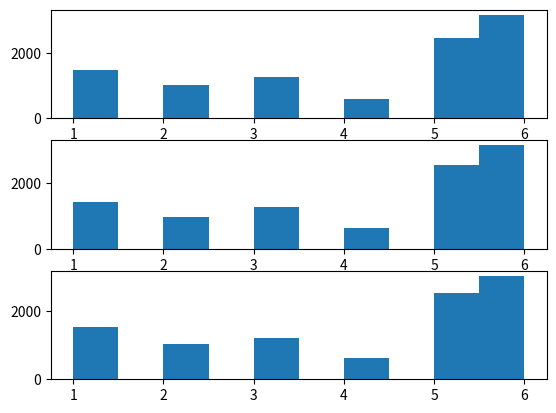

Write the Python code that produced this figure.
import random as rand
import matplotlib.pyplot as plt
import math

SAMPLES = 10_000

def direct_method(x):
    u = rand.uniform(0,1)
    curr = 0
    for i in range(len(x)):
        prev = curr
        curr  += x[i]
        if u > prev and u <= curr:
            return i + 1

def rejection(x):
    c = max(x) + 0.001
    u1 = rand.uniform(0,1)
    u2 = rand.uniform(0,1)
    I = math.floor(len(x) * u1) + 1
    if x[I-1]/c >= u2:
        return I
    while (x[I-1]/c < u2):
        u1 = rand.uniform(0,1)
        u2 = rand.uniform(0,1)
        I = math.floor(len(x) * u1) +1

        if x[I-1]/c >= u2:
            return I

def alias(probabilities):
    n = len(probabilities)

    alias_table = [0] * n
    prob = [0] * n
    scaled_prob = [p * n for p in probabilities]

    small = []
    large = []  
    for i, sp in enumerate(scaled_prob):
        if sp < 1:
            small.append(i)
        else:
            large.append(i)
    #robin hood loop 
    while small and large:
        s = small.pop()
        l = large.pop()
        prob[s] = scaled_prob[s]
        alias_table[s] = l
        scaled_prob[l] = (scaled_prob[l] + scaled_prob[s]) - 1      
        if scaled_prob[l] < 1:
            small.append(l)
        else:
            large.append(l) 
    for i in large + small:
        prob[i] = 1.0

    
    i = rand.randint(0, n-1)
    u = rand.uniform(0, 1)
    if u < prob[i]:
        return i + 1
    else:
        return alias_table[i] + 1  

x = [7/48, 5/48, 1/8, 1/16, 1/4, 5/16]

direct_values = [direct_method(x) for _ in range(SAMPLES)]
rejection_values = [rejection(x) for _ in range(SAMPLES)]
alias_values = [alias(x) for _ in range(SAMPLES)]
# alias_values = [alias(x) for _ in range(SAMPLES)]

fig, axs = plt.subplots(3)
axs[0].hist(direct_values)

axs[1].hist(rejection_values)

axs[2].hist(alias_values)
plt.show()
